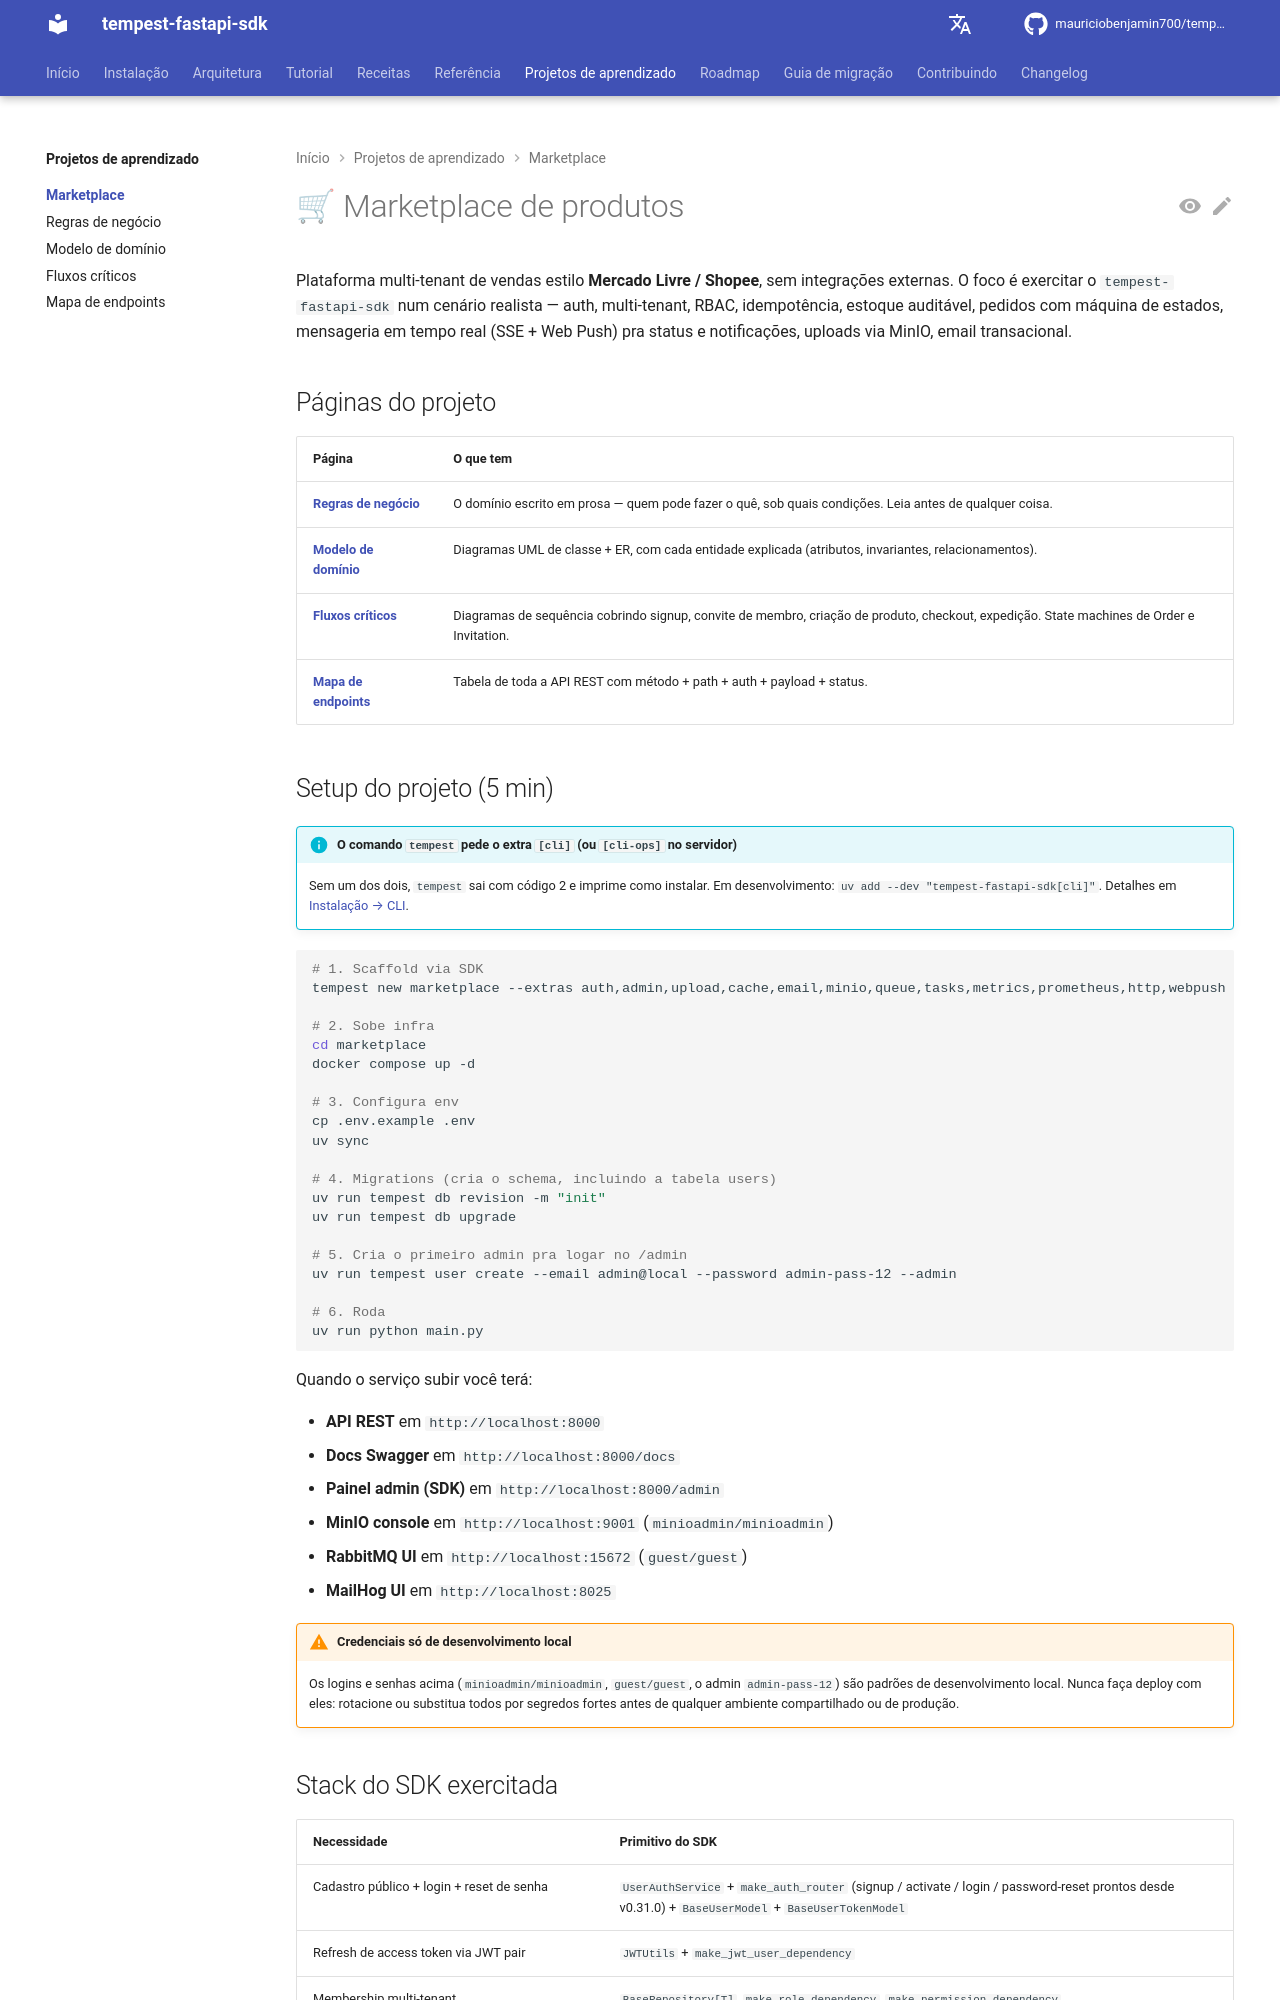

repository: mauriciobenjamin700/tempest-fastapi-sdk · page: learning/marketplace/index.html · generator: mkdocs

---
description: "Use para começar o projeto marketplace multi-tenant: páginas do projeto, setup em 5 minutos, stack do SDK exercitada, estrutura e ordem de implementação."
---

# 🛒 Marketplace de produtos

Plataforma multi-tenant de vendas estilo **Mercado Livre / Shopee**, sem integrações externas. O foco é exercitar o `tempest-fastapi-sdk` num cenário realista — auth, multi-tenant, RBAC, idempotência, estoque auditável, pedidos com máquina de estados, mensageria em tempo real (SSE + Web Push) pra status e notificações, uploads via MinIO, email transacional.

## Páginas do projeto

| Página | O que tem |
|--------|-----------|
| **[Regras de negócio](business-rules.md)** | O domínio escrito em prosa — quem pode fazer o quê, sob quais condições. Leia antes de qualquer coisa. |
| **[Modelo de domínio](domain.md)** | Diagramas UML de classe + ER, com cada entidade explicada (atributos, invariantes, relacionamentos). |
| **[Fluxos críticos](flows.md)** | Diagramas de sequência cobrindo signup, convite de membro, criação de produto, checkout, expedição. State machines de Order e Invitation. |
| **[Mapa de endpoints](api.md)** | Tabela de toda a API REST com método + path + auth + payload + status. |

## Setup do projeto (5 min)

!!! info "O comando `tempest` pede o extra `[cli]` (ou `[cli-ops]` no servidor)"
    Sem um dos dois, `tempest` sai com código 2 e imprime como instalar. Em
    desenvolvimento: `uv add --dev "tempest-fastapi-sdk[cli]"`. Detalhes em
    [Instalação → CLI](../../installation.md#cli).

```bash
# 1. Scaffold via SDK
tempest new marketplace --extras auth,admin,upload,cache,email,minio,queue,tasks,metrics,prometheus,http,webpush

# 2. Sobe infra
cd marketplace
docker compose up -d

# 3. Configura env
cp .env.example .env
uv sync

# 4. Migrations (cria o schema, incluindo a tabela users)
uv run tempest db revision -m "init"
uv run tempest db upgrade

# 5. Cria o primeiro admin pra logar no /admin
uv run tempest user create --email admin@local --password admin-pass-12 --admin

# 6. Roda
uv run python main.py
```

Quando o serviço subir você terá:

- **API REST** em `http://localhost:8000`
- **Docs Swagger** em `http://localhost:8000/docs`
- **Painel admin (SDK)** em `http://localhost:8000/admin`
- **MinIO console** em `http://localhost:9001` (`minioadmin/minioadmin`)
- **RabbitMQ UI** em `http://localhost:15672` (`guest/guest`)
- **MailHog UI** em `http://localhost:8025`

!!! warning "Credenciais só de desenvolvimento local"
    Os logins e senhas acima (`minioadmin/minioadmin`, `guest/guest`, o admin `admin-pass-12`) são padrões de desenvolvimento local. Nunca faça deploy com eles: rotacione ou substitua todos por segredos fortes antes de qualquer ambiente compartilhado ou de produção.
